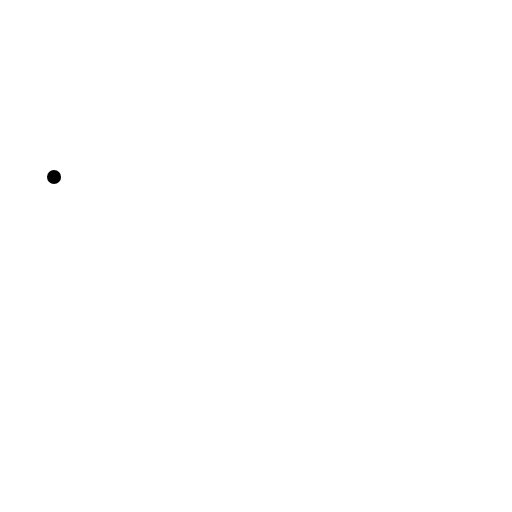
t = 0.00 s
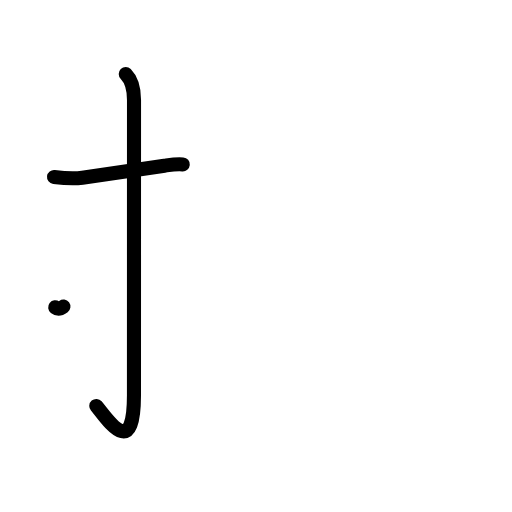
t = 2.20 s
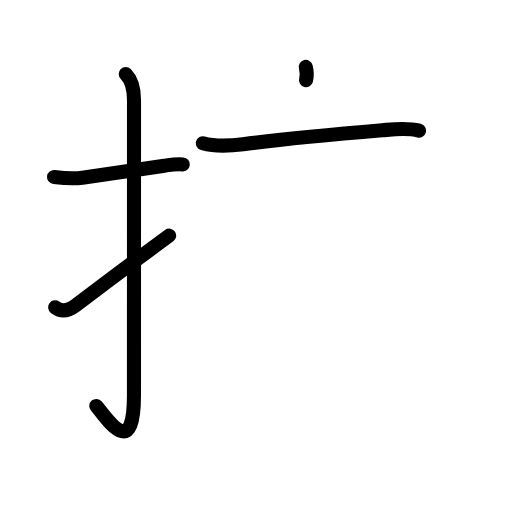
t = 4.40 s
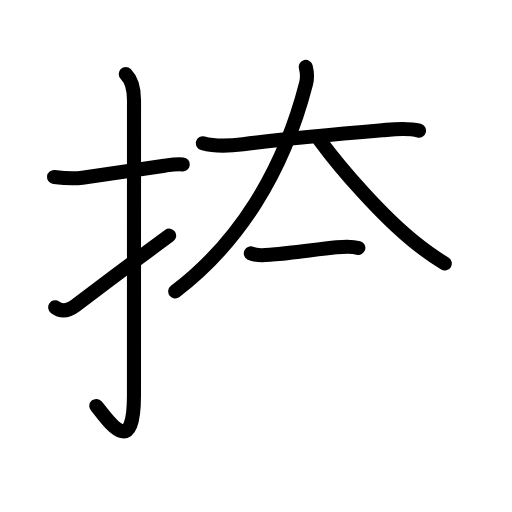
t = 6.60 s
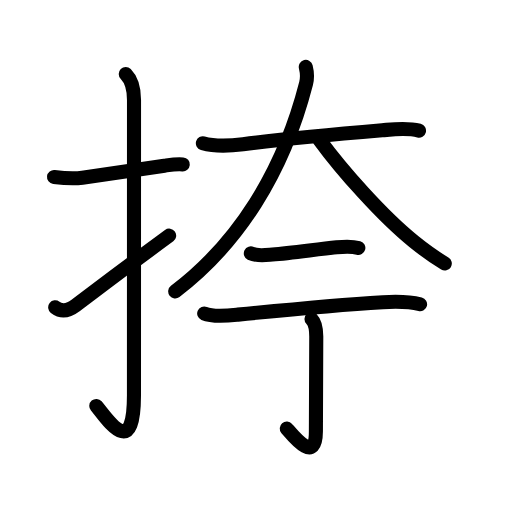
t = 8.80 s
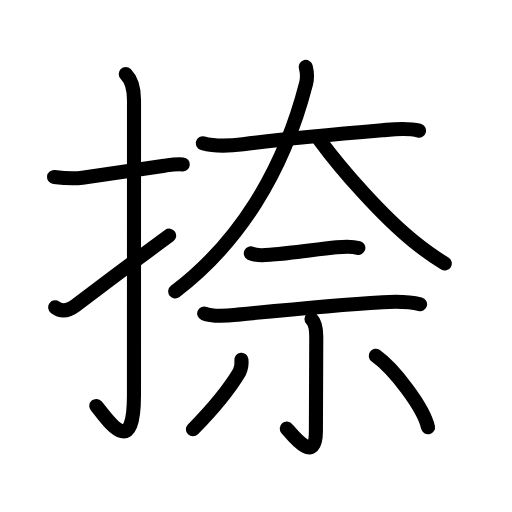
t = 11.00 s

The animated SVG that drew these frames (rendered in a browser with its animation timeline set to each time). Animation: 37 SMIL elements (animate=37); one cycle of 11.00 s.

<?xml version="1.0" encoding="UTF-8"?>
<!--
AniKanjiVG is licensed by CC-BY-SA Paul C. Sommerhoff (https://bitbucket.org/sommerhoff/anikanjivg).
AniKanjiVG uses KanjiVG which is licensed by CC-BY-SA Ulrich Apel (http://kanjivg.tagaini.net).
See also http://creativecommons.org/licenses/by-sa/3.0/
-->
<svg xmlns:kvg='http://kanjivg.tagaini.net' xmlns='http://www.w3.org/2000/svg' width='109' height='109' viewBox='0 0 109 109' style='fill:none;stroke:#000000;stroke-width:3;stroke-linecap:round;stroke-linejoin:round;' id="kvg:kanji_0637a"><g id="kvg:0637a" kvg:element="捺"><g id="kvg:0637a-g1" kvg:element="扌" kvg:variant="true" kvg:original="手" kvg:position="left" kvg:radical="general"><path id="kvg:0637a-s1" kvg:type="㇐" d="M11.5,37.67c2.05,0.25,3.94,0.44,6.03,0.15c4.6-0.63,10.93-1.65,17.47-2.55c1.3-0.18,2.5-0.39,3.91-0.27"><animate attributeName="d" begin="0.0s" dur="0.3333333333333333s" from="M11.5,37.67C11.5,37.67,11.5,37.67,11.5,37.67" to="M11.5,37.67c2.05,0.25,3.94,0.44,6.03,0.15" />
<animate attributeName="d" begin="0.3333333333333333s" dur="0.3333333333333333s" from="M11.5,37.67c2.05,0.25,3.94,0.44,6.03,0.15c0,0,0,0,0,0,0" to="M11.5,37.67c2.05,0.25,3.94,0.44,6.03,0.15c4.6-0.63,10.93-1.65,17.47-2.55" />
<animate attributeName="d" begin="0.6666666666666666s" dur="0.3333333333333333s" from="M11.5,37.67c2.05,0.25,3.94,0.44,6.03,0.15c4.6-0.63,10.93-1.65,17.47-2.55c0,0,0,0,0,0,0" to="M11.5,37.67c2.05,0.25,3.94,0.44,6.03,0.15c4.6-0.63,10.93-1.65,17.47-2.55c1.3-0.18,2.5-0.39,3.91-0.27" />
</path>
<path id="kvg:0637a-s2" kvg:type="㇚" d="M26.77,15.75c1.12,1.12,1.76,3,1.76,5.52c0,15.23-0.01,51.46-0.01,62.9c0,14.25-5.89,4.71-8.02,2.25"><animate attributeName="d" begin="1.0s" dur="0.3333333333333333s" from="M26.77,15.75C26.77,15.75,26.77,15.75,26.77,15.75" to="M26.77,15.75c1.12,1.12,1.76,3,1.76,5.52" />
<animate attributeName="d" begin="1.3333333333333333s" dur="0.3333333333333333s" from="M26.77,15.75c1.12,1.12,1.76,3,1.76,5.52c0,0,0,0,0,0,0" to="M26.77,15.75c1.12,1.12,1.76,3,1.76,5.52c0,15.23-0.01,51.46-0.01,62.9" />
<animate attributeName="d" begin="1.6666666666666665s" dur="0.3333333333333333s" from="M26.77,15.75c1.12,1.12,1.76,3,1.76,5.52c0,15.23-0.01,51.46-0.01,62.9c0,0,0,0,0,0,0" to="M26.77,15.75c1.12,1.12,1.76,3,1.76,5.52c0,15.23-0.01,51.46-0.01,62.9c0,14.25-5.89,4.71-8.02,2.25" />
<animate attributeName="d" begin="0s" dur="1.0s" from="M-100,-100" to="M-100,-100" />
</path>
<path id="kvg:0637a-s3" kvg:type="㇀" d="M11.75,65.43c1.38,1.07,2.88,0.7,4.38-0.43c4.82-3.61,8-6.12,19.88-14.83"><animate attributeName="d" begin="2.0s" dur="0.5s" from="M11.75,65.43C11.75,65.43,11.75,65.43,11.75,65.43" to="M11.75,65.43c1.38,1.07,2.88,0.7,4.38-0.43" />
<animate attributeName="d" begin="2.5s" dur="0.5s" from="M11.75,65.43c1.38,1.07,2.88,0.7,4.38-0.43c0,0,0,0,0,0,0" to="M11.75,65.43c1.38,1.07,2.88,0.7,4.38-0.43c4.82-3.61,8-6.12,19.88-14.83" />
<animate attributeName="d" begin="0s" dur="2.0s" from="M-100,-100" to="M-100,-100" />
</path>
</g>
<g id="kvg:0637a-g2" kvg:element="奈" kvg:position="right"><g id="kvg:0637a-g3" kvg:element="大" kvg:position="top"><path id="kvg:0637a-s4" kvg:type="㇐" d="M43.19,30.49c2.69,0.76,6.47,0.48,8.56,0.21c9.52-1.25,20.86-2.24,29.62-2.97c2.61-0.22,5.25-0.58,7.83,0.09"><animate attributeName="d" begin="3.0s" dur="0.3333333333333333s" from="M43.19,30.49C43.19,30.49,43.19,30.49,43.19,30.49" to="M43.19,30.49c2.69,0.76,6.47,0.48,8.56,0.21" />
<animate attributeName="d" begin="3.3333333333333335s" dur="0.3333333333333333s" from="M43.19,30.49c2.69,0.76,6.47,0.48,8.56,0.21c0,0,0,0,0,0,0" to="M43.19,30.49c2.69,0.76,6.47,0.48,8.56,0.21c9.52-1.25,20.86-2.24,29.62-2.97" />
<animate attributeName="d" begin="3.6666666666666665s" dur="0.3333333333333333s" from="M43.19,30.49c2.69,0.76,6.47,0.48,8.56,0.21c9.52-1.25,20.86-2.24,29.62-2.97c0,0,0,0,0,0,0" to="M43.19,30.49c2.69,0.76,6.47,0.48,8.56,0.21c9.52-1.25,20.86-2.24,29.62-2.97c2.61-0.22,5.25-0.58,7.83,0.09" />
<animate attributeName="d" begin="0s" dur="3.0s" from="M-100,-100" to="M-100,-100" />
</path>
<path id="kvg:0637a-s5" kvg:type="㇒" d="M65.1,14.25c0.28,1.12,0.4,2.19,0.06,3.54C60.25,36.88,50.62,51.88,37.3,62.04"><animate attributeName="d" begin="4.0s" dur="0.5s" from="M65.1,14.25C65.1,14.25,65.1,14.25,65.1,14.25" to="M65.1,14.25c0.28,1.12,0.4,2.19,0.06,3.54" />
<animate attributeName="d" begin="4.5s" dur="0.5s" from="M65.1,14.25c0.28,1.12,0.4,2.19,0.06,3.54c0,0,0,0,0,0,0" to="M65.1,14.25c0.28,1.12,0.4,2.19,0.06,3.54C60.25,36.88,50.62,51.88,37.3,62.04" />
<animate attributeName="d" begin="0s" dur="4.0s" from="M-100,-100" to="M-100,-100" />
</path>
<path id="kvg:0637a-s6" kvg:type="㇏" d="M68,29.75c4.75,6.5,13.4,16.28,20.09,21.67c2.28,1.83,4.16,3.21,6.6,4.68"><animate attributeName="d" begin="5.0s" dur="0.5s" from="M68,29.75C68,29.75,68,29.75,68,29.75" to="M68,29.75c4.75,6.5,13.4,16.28,20.09,21.67" />
<animate attributeName="d" begin="5.5s" dur="0.5s" from="M68,29.75c4.75,6.5,13.4,16.28,20.09,21.67c0,0,0,0,0,0,0" to="M68,29.75c4.75,6.5,13.4,16.28,20.09,21.67c2.28,1.83,4.16,3.21,6.6,4.68" />
<animate attributeName="d" begin="0s" dur="5.0s" from="M-100,-100" to="M-100,-100" />
</path>
</g>
<g id="kvg:0637a-g4" kvg:element="示" kvg:position="bottom"><path id="kvg:0637a-s7" kvg:type="㇐" d="M53.4,53.95c1.29,0.63,3.26,0.34,4.6,0.24c4.07-0.31,9.44-1.13,13.67-1.55c1.3-0.13,3.33-0.23,4.62,0.14"><animate attributeName="d" begin="6.0s" dur="0.3333333333333333s" from="M53.4,53.95C53.4,53.95,53.4,53.95,53.4,53.95" to="M53.4,53.95c1.29,0.63,3.26,0.34,4.6,0.24" />
<animate attributeName="d" begin="6.333333333333333s" dur="0.3333333333333333s" from="M53.4,53.95c1.29,0.63,3.26,0.34,4.6,0.24c0,0,0,0,0,0,0" to="M53.4,53.95c1.29,0.63,3.26,0.34,4.6,0.24c4.07-0.31,9.44-1.13,13.67-1.55" />
<animate attributeName="d" begin="6.666666666666667s" dur="0.3333333333333333s" from="M53.4,53.95c1.29,0.63,3.26,0.34,4.6,0.24c4.07-0.31,9.44-1.13,13.67-1.55c0,0,0,0,0,0,0" to="M53.4,53.95c1.29,0.63,3.26,0.34,4.6,0.24c4.07-0.31,9.44-1.13,13.67-1.55c1.3-0.13,3.33-0.23,4.62,0.14" />
<animate attributeName="d" begin="0s" dur="6.0s" from="M-100,-100" to="M-100,-100" />
</path>
<path id="kvg:0637a-s8" kvg:type="㇐" d="M43.47,66.73c1.94,0.83,5.13,0.46,7.17,0.25C60.5,66,70.62,65,81.5,64.34c2.53-0.15,5.45-0.19,7.93,0.44"><animate attributeName="d" begin="7.0s" dur="0.3333333333333333s" from="M43.47,66.73C43.47,66.73,43.47,66.73,43.47,66.73" to="M43.47,66.73c1.94,0.83,5.13,0.46,7.17,0.25" />
<animate attributeName="d" begin="7.333333333333333s" dur="0.3333333333333333s" from="M43.47,66.73c1.94,0.83,5.13,0.46,7.17,0.25c0,0,0,0,0,0,0" to="M43.47,66.73c1.94,0.83,5.13,0.46,7.17,0.25C60.5,66,70.62,65,81.5,64.34" />
<animate attributeName="d" begin="7.666666666666667s" dur="0.3333333333333333s" from="M43.47,66.73c1.94,0.83,5.13,0.46,7.17,0.25C60.5,66,70.62,65,81.5,64.34c0,0,0,0,0,0,0" to="M43.47,66.73c1.94,0.83,5.13,0.46,7.17,0.25C60.5,66,70.62,65,81.5,64.34c2.53-0.15,5.45-0.19,7.93,0.44" />
<animate attributeName="d" begin="0s" dur="7.0s" from="M-100,-100" to="M-100,-100" />
</path>
<path id="kvg:0637a-s9" kvg:type="㇑" d="M66.31,67.9c0.83,0.83,1.02,2.1,1.02,3.76c0,3.84-0.08,16.38-0.08,20.21c0,7.12-4.88,0.88-6.2-0.64"><animate attributeName="d" begin="8.0s" dur="0.3333333333333333s" from="M66.31,67.9C66.31,67.9,66.31,67.9,66.31,67.9" to="M66.31,67.9c0.83,0.83,1.02,2.1,1.02,3.76" />
<animate attributeName="d" begin="8.333333333333334s" dur="0.3333333333333333s" from="M66.31,67.9c0.83,0.83,1.02,2.1,1.02,3.76c0,0,0,0,0,0,0" to="M66.31,67.9c0.83,0.83,1.02,2.1,1.02,3.76c0,3.84-0.08,16.38-0.08,20.21" />
<animate attributeName="d" begin="8.666666666666666s" dur="0.3333333333333333s" from="M66.31,67.9c0.83,0.83,1.02,2.1,1.02,3.76c0,3.84-0.08,16.38-0.08,20.21c0,0,0,0,0,0,0" to="M66.31,67.9c0.83,0.83,1.02,2.1,1.02,3.76c0,3.84-0.08,16.38-0.08,20.21c0,7.12-4.88,0.88-6.2-0.64" />
<animate attributeName="d" begin="0s" dur="8.0s" from="M-100,-100" to="M-100,-100" />
</path>
<path id="kvg:0637a-s10" kvg:type="㇒" d="M51.4,76.59c0.1,0.92-0.05,1.79-0.43,2.62c-1.96,3.29-4.9,7.11-9.9,12.19"><animate attributeName="d" begin="9.0s" dur="0.5s" from="M51.4,76.59C51.4,76.59,51.4,76.59,51.4,76.59" to="M51.4,76.59c0.1,0.92-0.05,1.79-0.43,2.62" />
<animate attributeName="d" begin="9.5s" dur="0.5s" from="M51.4,76.59c0.1,0.92-0.05,1.79-0.43,2.62c0,0,0,0,0,0,0" to="M51.4,76.59c0.1,0.92-0.05,1.79-0.43,2.62c-1.96,3.29-4.9,7.11-9.9,12.19" />
<animate attributeName="d" begin="0s" dur="9.0s" from="M-100,-100" to="M-100,-100" />
</path>
<path id="kvg:0637a-s11" kvg:type="㇔" d="M80,75.75c3.86,2.74,10.16,10.95,11.12,15.21"><animate attributeName="d" begin="10.0s" dur="1.0s" from="M80,75.75C80,75.75,80,75.75,80,75.75" to="M80,75.75c3.86,2.74,10.16,10.95,11.12,15.21" />
<animate attributeName="d" begin="0s" dur="10.0s" from="M-100,-100" to="M-100,-100" />
</path>
</g>
</g>
</g>
</svg>
